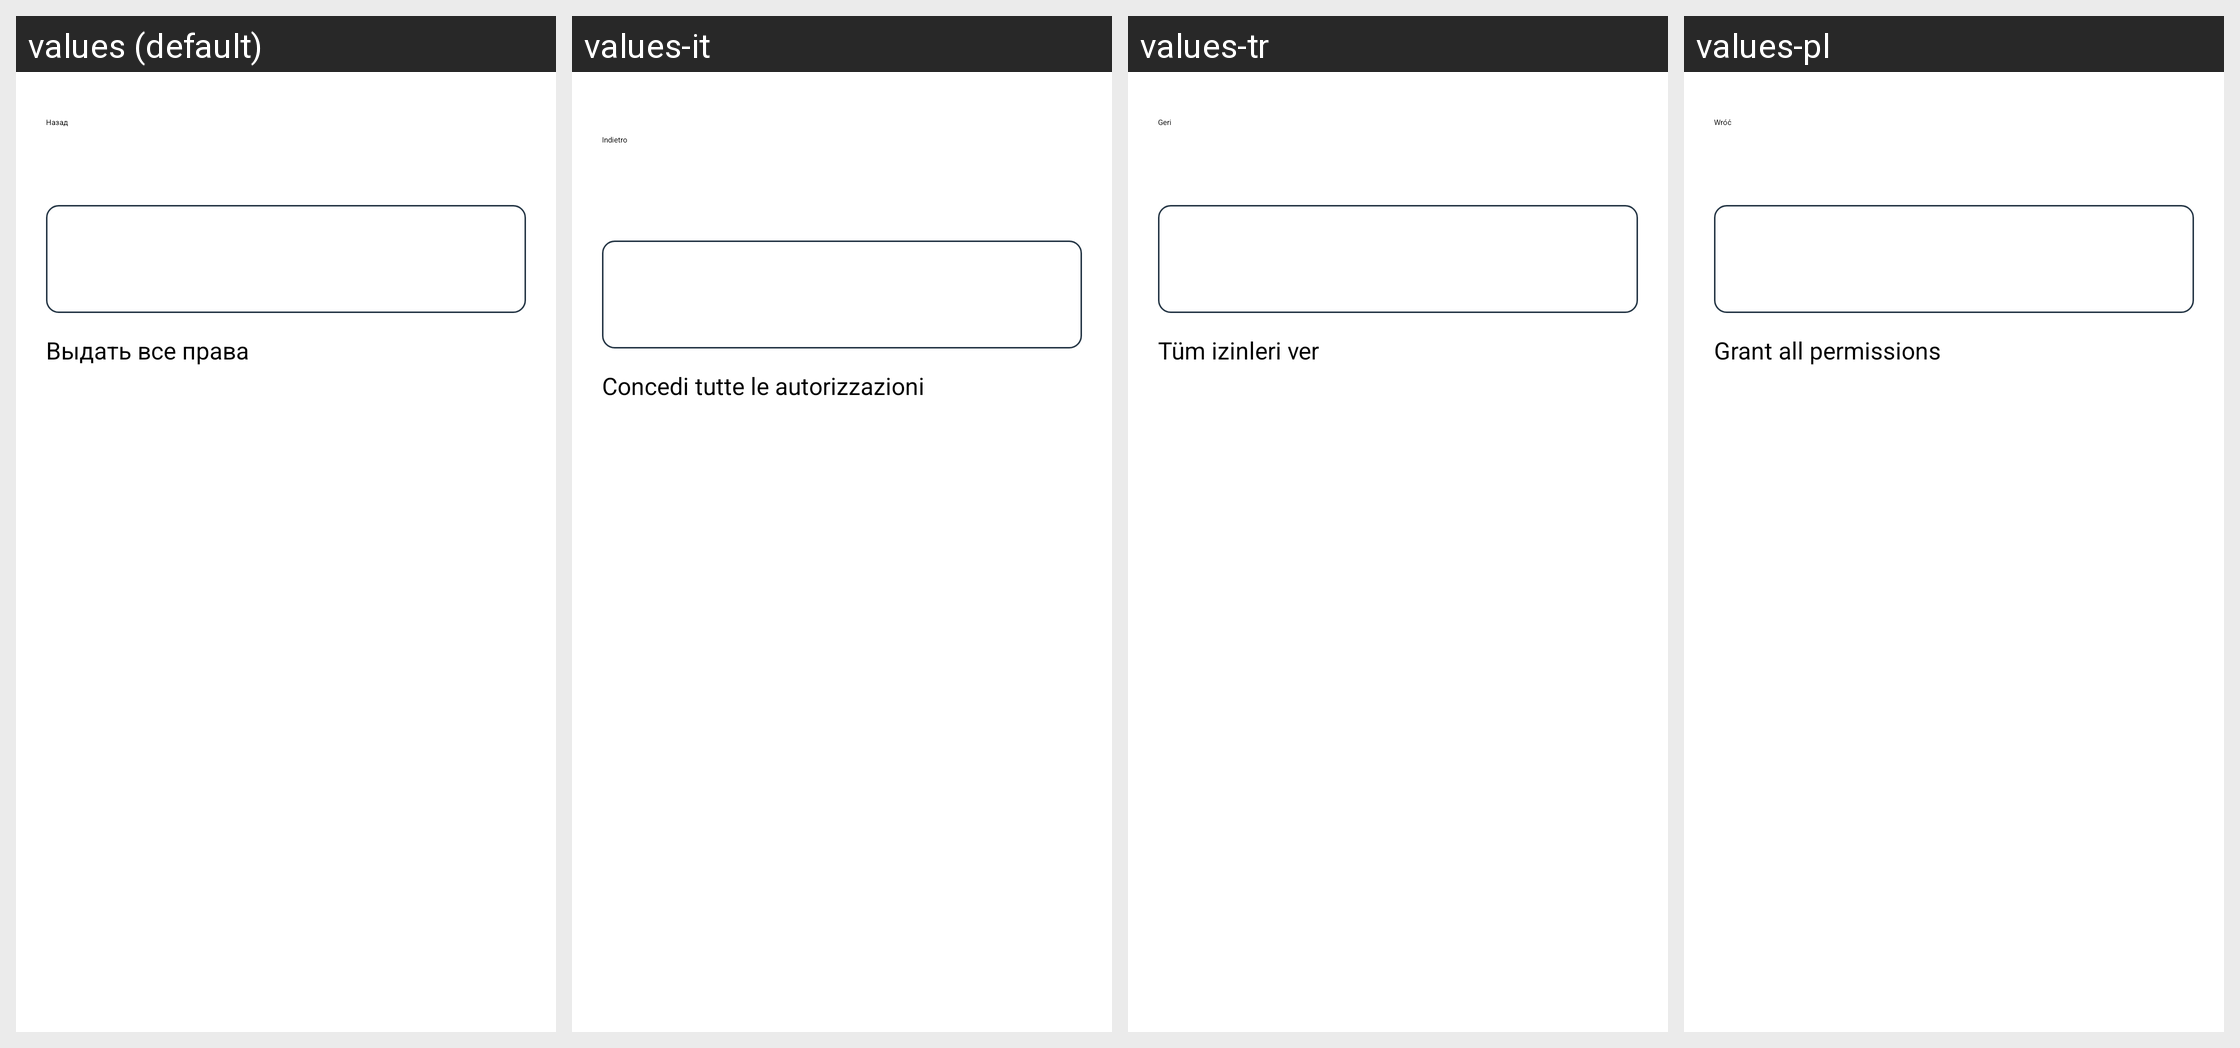

Strings drawn on this Android screen and how each of the app's shown locales translates them:
Android screen res/layout/fragment_app_permission_grant.xml rendered under 4 locales, left to right: values (default), values-it, values-tr, values-pl. Device: Nexus 5 (rendered at 1080×1920; each locale shown at half size, 540×960, under a caption strip naming it); theme Theme.NaviStart.
Other locales in the repository, not shown: values-af, values-am, values-ar, values-as, values-bg, values-ca, values-cs, values-da, values-en, values-en-rGB, values-es, values-fr, values-fr-rCA, values-gl, values-gu, values-hi, values-hr, values-in, values-iw, values-km, values-ky, values-lt, values-mk, values-mr, values-or, values-pa, values-pt-rBR, values-pt-rPT, values-ru, values-si, values-sq, values-te, values-th, values-tl, values-uz, values-zh-rCN, values-zh-rTW, values-zu.
Strings drawn on this screen, with the default value and each locale's value (text and hints the layout hard-codes, and strings that could not be matched under every locale, appear in the picture but are not listed):

b_back
  values: Назад
  values-it: Indietro
  values-tr: Geri
  values-pl: Wróć

app_permission_grant_all
  values: Выдать все права
  values-it: Concedi tutte le autorizzazioni
  values-tr: Tüm izinleri ver
  values-pl: Grant all permissions
